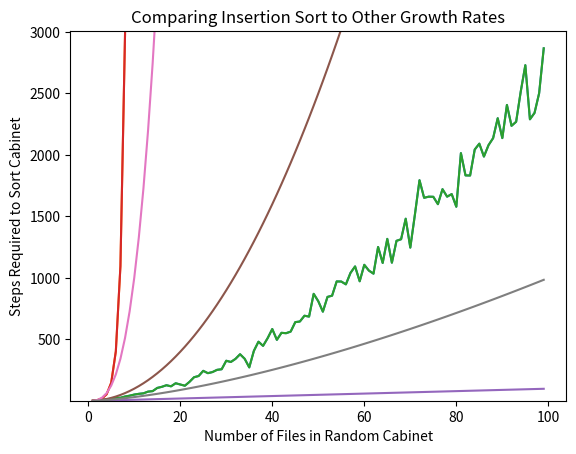

Write the Python code that produced this figure.
import math
import random
import numpy as np
import matplotlib.pyplot as plt

def insert_cabinet(cabinet,to_insert):
    check_location = len(cabinet) - 1
    insert_location = 0
    global stepcounter
    while check_location >= 0:
        stepcounter += 1
        if to_insert > cabinet[check_location]:
            insert_location = check_location + 1
            check_location = - 1
        check_location = check_location - 1
    stepcounter += 1
    cabinet.insert(insert_location,to_insert)
    return(cabinet)

def insertion_sort(cabinet):
    newcabinet = []
    global stepcounter
    while len(cabinet) > 0:
        stepcounter += 1
        to_insert = cabinet.pop(0)
        newcabinet = insert_cabinet(newcabinet,to_insert)
    return newcabinet

def check_steps(size_of_cabinet):
    cabinet = [int(1000 * random.random()) for i in range(size_of_cabinet)]
    global stepcounter
    stepcounter = 0
    insertion_sort(cabinet)
    return stepcounter

random.seed(5040)
xs = list(range(1,100))
ys = [check_steps(x) for x in xs]
ys_exp = [math.exp(x) for x in xs]
plt.plot(xs,ys)
axes = plt.gca()
axes.set_ylim([np.min(ys),np.max(ys) + 140])
plt.plot(xs,ys_exp)
plt.title('Comparing Insertion Sort to the Exponential Function')
plt.xlabel('Number of Files in Random Cabinet')
plt.ylabel('Steps Required to Sort Cabinet')
# plt.show()

random.seed(5040)
xs = list(range(1,100))
ys = [check_steps(x) for x in xs]
xs_exp = [math.exp(x) for x in xs]
xs_squared = [x**2 for x in xs]
xs_threehalves = [x**1.5 for x in xs]
xs_cubed = [x**3 for x in xs]
plt.plot(xs,ys)
axes = plt.gca()
axes.set_ylim([np.min(ys),np.max(ys) + 140])
plt.plot(xs,xs_exp)
plt.plot(xs,xs)
plt.plot(xs,xs_squared)
plt.plot(xs,xs_cubed)
plt.plot(xs,xs_threehalves)
plt.title('Comparing Insertion Sort to Other Growth Rates')
plt.xlabel('Number of Files in Random Cabinet')
plt.ylabel('Steps Required to Sort Cabinet')
plt.show()